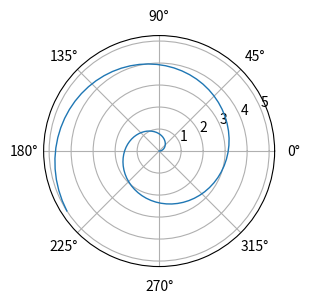

Generate this figure with matplotlib:
import matplotlib.pyplot as plt
import numpy as np

fig10 = plt.figure(num=10, figsize=(3,3))
ax10 = fig10.add_subplot(1, 1, 1, projection='polar')
phi = np.linspace(0.0, 10, 100)
r = 0.5*phi
ax10.plot(phi, r, linewidth=1)

fig10.savefig('img8.png', dpi=300, format='png')
